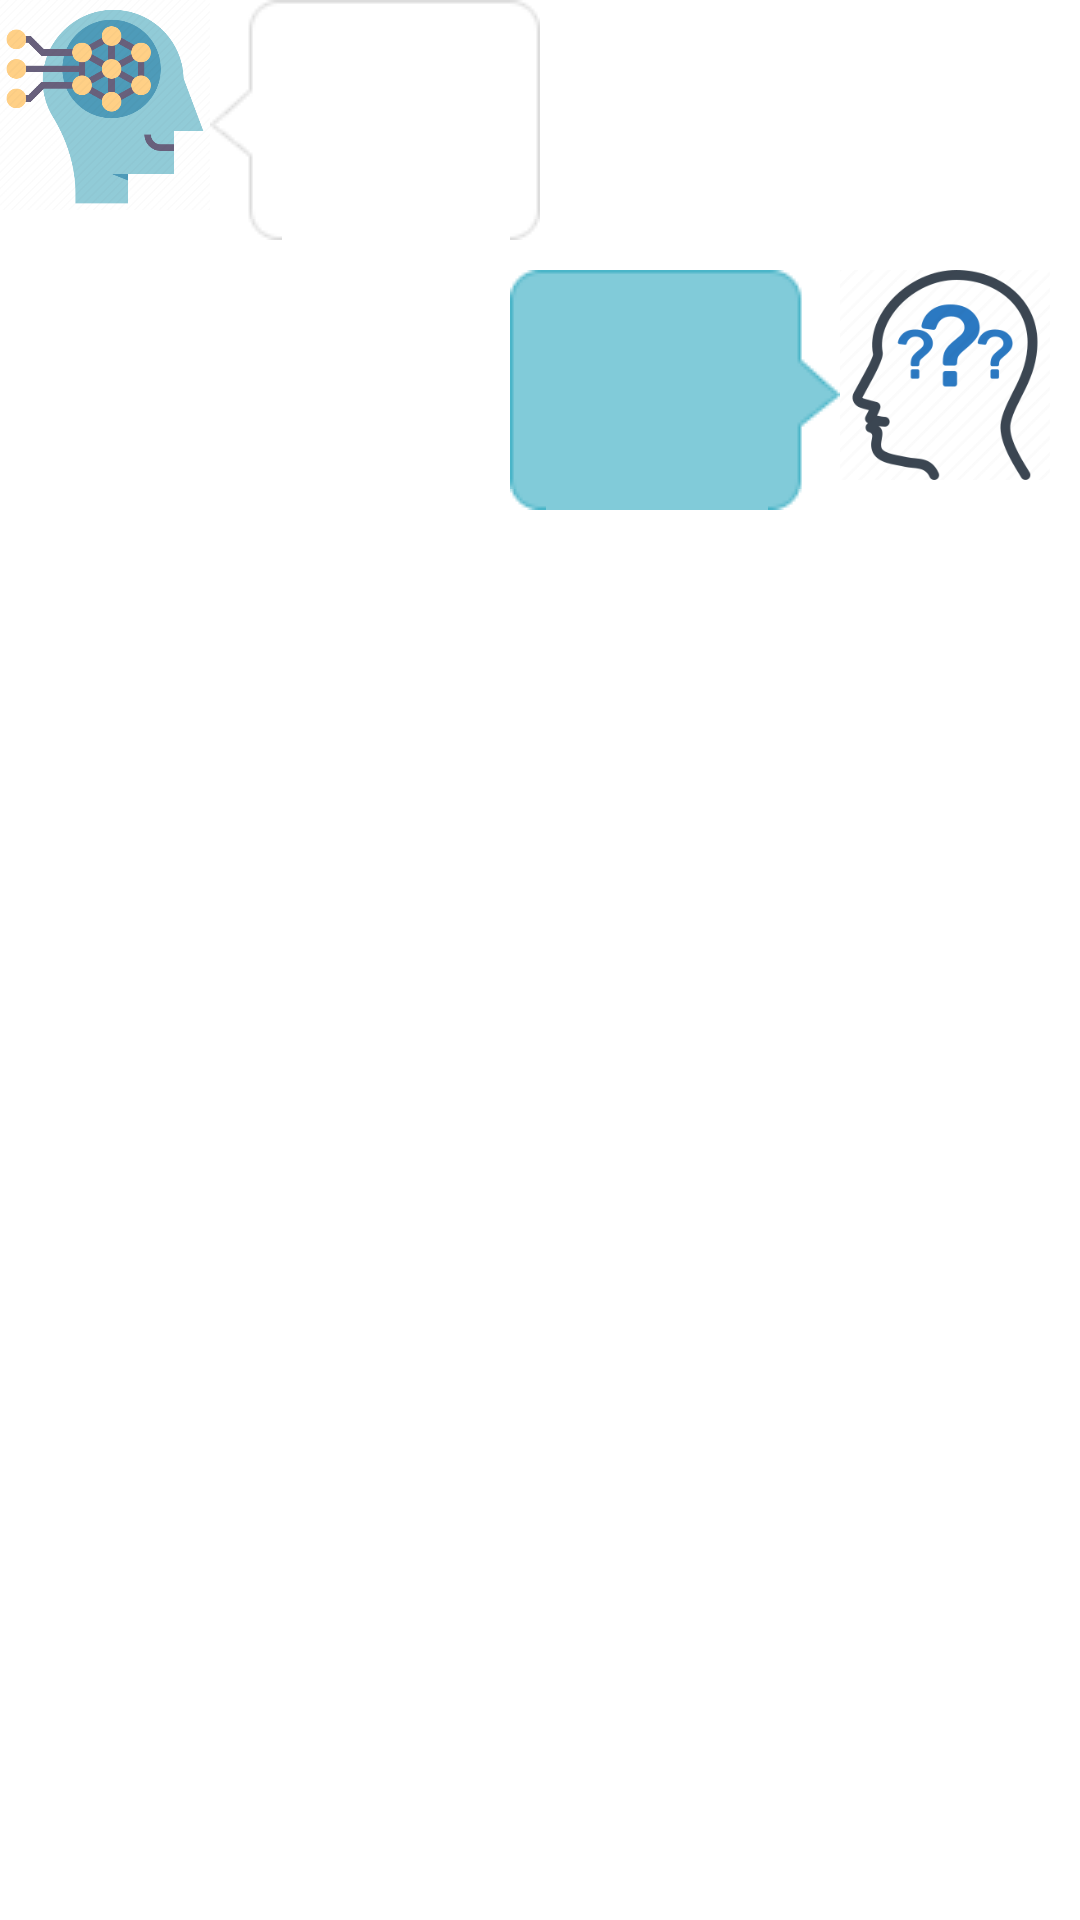

Android layout source for this screen:
<!-- AndroidManifest.xml: application theme Theme.FrontEnd -->
<!-- res/layout/messgae_item.xml -->
<?xml version="1.0" encoding="utf-8"?>
<LinearLayout xmlns:android="http://schemas.android.com/apk/res/android"
    android:orientation="vertical"
    android:layout_width="match_parent"
    android:layout_height="wrap_content">

    <LinearLayout
        android:id="@+id/left_layout"
        android:layout_width="wrap_content"
        android:layout_height="wrap_content"
        android:layout_gravity="left"
        android:orientation="horizontal">

        <ImageView
            android:id="@+id/head_left"
            android:layout_width="70dp"
            android:layout_height="70dp"
            android:layout_gravity="left"
            android:src="@drawable/answer_man" />

        <LinearLayout
            android:layout_width="wrap_content"
            android:layout_height="wrap_content"
            android:layout_gravity="left"
            android:background="@drawable/beijing_left_text">
            <TextView
                android:id="@+id/answer_text"
                android:layout_width="wrap_content"
                android:layout_height="wrap_content"
                android:maxWidth="200dp"
                android:layout_gravity="top|start"
                android:layout_margin="5dp"
                />
        </LinearLayout>
    </LinearLayout>

    <LinearLayout
        android:id="@+id/right_layout"
        android:layout_width="wrap_content"
        android:layout_height="wrap_content"
        android:layout_gravity="right"
        android:layout_margin="10dp"
        android:orientation="horizontal">
        <LinearLayout
            android:layout_width="wrap_content"
            android:layout_height="wrap_content"
            android:layout_gravity="left"
            android:background="@drawable/beijing_right_text">

            <TextView
                android:id="@+id/ask_text"
                android:layout_width="wrap_content"
                android:maxWidth="200dp"
                android:layout_height="wrap_content"
                android:layout_gravity="top"
                android:layout_margin="5dp"
                />
            <TextView
                android:id="@+id/ask_subject"
                android:layout_width="wrap_content"
                android:layout_height="wrap_content"
                android:layout_gravity="bottom|right"
                android:textSize="12sp"
                android:textColor="@color/white"
                />
        </LinearLayout>
        <ImageView
            android:id="@+id/head_right"
            android:layout_width="70dp"
            android:layout_height="70dp"
            android:layout_gravity="right"
            android:src="@drawable/ask_man" />
    </LinearLayout>

</LinearLayout>
<!-- resources referenced by this layout -->
<resources>
  <color name="white">#FFFFFFFF</color>
  <!-- drawable answer_man: png bitmap (drawable, 31204 bytes) -->
  <!-- drawable ask_man: png bitmap (drawable, 13112 bytes) -->
  <style name="Theme.FrontEnd" parent="XUITheme.Phone">
          
          <item name="colorPrimary">@color/purple_500</item>
          <item name="colorPrimaryVariant">@color/purple_700</item>
          <item name="colorOnPrimary">@color/white</item>
          
          <item name="colorSecondary">@color/teal_200</item>
          <item name="colorSecondaryVariant">@color/teal_700</item>
          <item name="colorOnSecondary">@color/black</item>
          
          <item name="android:statusBarColor" tools:targetApi="l">?attr/colorPrimaryVariant</item>
          
      </style>
  <color name="purple_500">#FF6200EE</color>
  <color name="purple_700">#FF3700B3</color>
  <color name="teal_200">#FF03DAC5</color>
  <color name="teal_700">#FF018786</color>
  <color name="black">#FF000000</color>
</resources>
